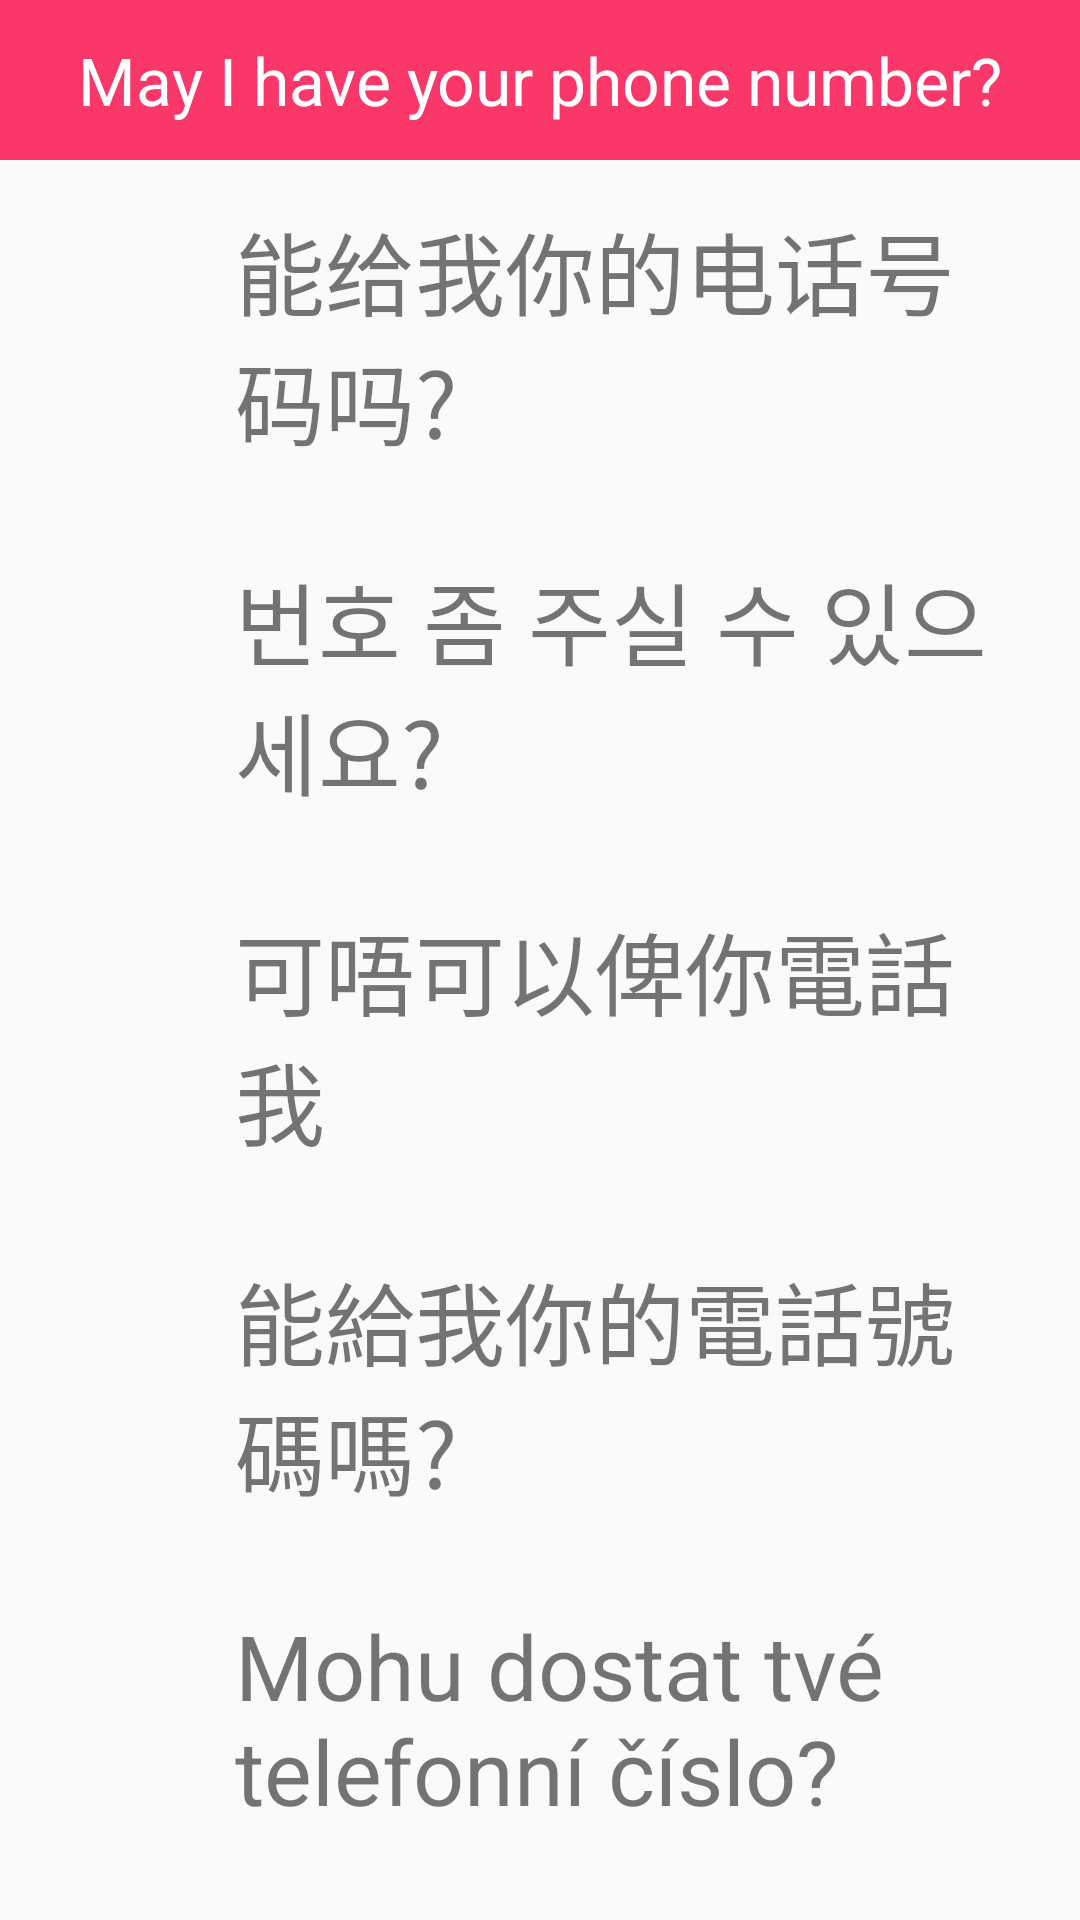

Write the Android layout XML for this screen, with the resource values it uses.
<!-- AndroidManifest.xml: application theme Theme.AppCompat.Light.NoActionBar -->
<!-- res/layout/activity_flirtmeun4.xml -->
<ScrollView xmlns:android="http://schemas.android.com/apk/res/android"
    xmlns:tools="http://schemas.android.com/tools"
    android:layout_width="match_parent"
    android:layout_height="match_parent"
    tools:context="com.example.alab.myapplication.FlirtActivity">

    <LinearLayout
        android:layout_width="match_parent"
        android:layout_height="match_parent"

        android:orientation="vertical">

        <TextView
            style="@style/menu_title"
            android:text="May I have your phone number?"
             />

        <LinearLayout
            android:layout_width="match_parent"
            android:layout_height="wrap_content"
            android:orientation="horizontal">

            <ImageView
                android:id="@+id/btn_cn_21"
                style="@style/speaker"
                android:layout_weight="1"
                android:onClick="playSound" />

            <TextView
                style="@style/text"
                android:layout_weight="5"
                android:text="能给我你的电话号码吗?" />

        </LinearLayout>


        <LinearLayout
            android:layout_width="match_parent"
            android:layout_height="wrap_content"
            android:orientation="horizontal">

            <ImageView
                android:id="@+id/btn_k_21"
                style="@style/speaker"
                android:layout_weight="1"
                android:onClick="playSound" />

            <TextView
                android:id="@+id/korean"
                style="@style/text"
                android:layout_weight="5"
                android:text="번호 좀 주실 수 있으세요?" />

        </LinearLayout>

        <LinearLayout
            android:layout_width="match_parent"
            android:layout_height="wrap_content"
            android:orientation="horizontal">

            <ImageView
                android:id="@+id/btn_hk_21"
                style="@style/speaker"
                android:layout_weight="1"
                android:onClick="playSound" />

            <TextView

                style="@style/text"
                android:layout_weight="5"
                android:text="可唔可以俾你電話我" />

        </LinearLayout>

        <LinearLayout
            android:layout_width="match_parent"
            android:layout_height="wrap_content"
            android:orientation="horizontal">

            <ImageView
                android:id="@+id/btn_tw_21"
                style="@style/speaker"
                android:layout_weight="1"
                android:onClick="playSound" />

            <TextView
                style="@style/text"
                android:layout_weight="5"
                android:text="能給我你的電話號碼嗎?" />

        </LinearLayout>

        <LinearLayout
            android:layout_width="match_parent"
            android:layout_height="wrap_content"
            android:orientation="horizontal">

            <ImageView
                android:id="@+id/btn_cz_21"
                style="@style/speaker"
                android:layout_weight="1"
                android:onClick="playSound" />

            <TextView
                style="@style/text"
                android:layout_weight="5"
                android:text="Mohu dostat tvé telefonní číslo?" />

        </LinearLayout>

    </LinearLayout>
</ScrollView>
<!-- resources referenced by this layout -->
<resources>
  <style name="menu_title">
          <item name="android:layout_width">match_parent</item>
          <item name="android:layout_height">wrap_content</item>
          <item name="android:background">#f93769</item>
          <item name="android:gravity">center_horizontal</item>
          <item name="android:padding">12dp</item>
          <item name="android:textAppearance">?android:attr/textAppearanceLarge</item>
  
          <item name="android:textColor">#FFFFfF</item>
          <item name="android:textSize">22sp</item>
      </style>
  <style name="speaker">
          <item name="android:layout_height">match_parent</item>
          <item name="android:layout_width">0dp</item>
          <item name="android:layout_margin">5dp</item>
          <item name="android:src">@drawable/speaker</item>
  
      </style>
  <style name="text">
          <item name="android:layout_width">0dp</item>
          <item name="android:layout_height">wrap_content</item>
          <item name="android:layout_margin">15dp</item>
          <item name="android:textSize">30sp</item>
          <item name="android:gravity">top</item>
      </style>
</resources>
